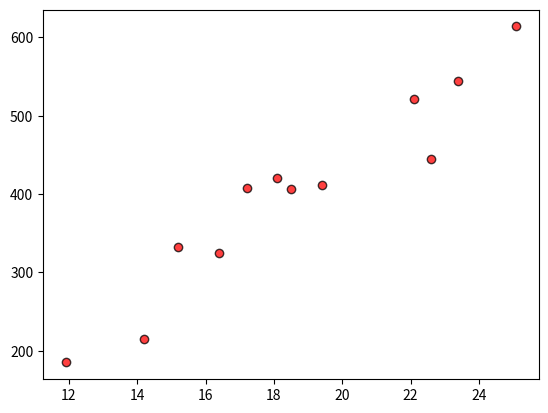

Python code for this plot:
%matplotlib notebook

import matplotlib.pyplot as plt
import numpy as np

temp = [14.2, 16.4, 11.9, 15.2, 18.5, 22.1, 19.4, 25.1, 23.4, 18.1, 22.6, 17.2]
sales = [215, 325, 185, 332, 406, 522, 412, 614, 544, 421, 445, 408]

# Tell matplotlib to create a scatter plot based upon the above data

plt.scatter(temp, sales, marker="o", facecolors="red", edgecolors="black", alpha=0.75)

# Set the upper and lower limits of our y axis

# Set the upper and lower limits of our x axis

# Create a title, x label, and y label for our chart

# Save an image of the chart and print to screen
# NOTE: If your plot shrinks after saving an image,
# update matplotlib to 2.2 or higher,
# or simply run the above cells again.